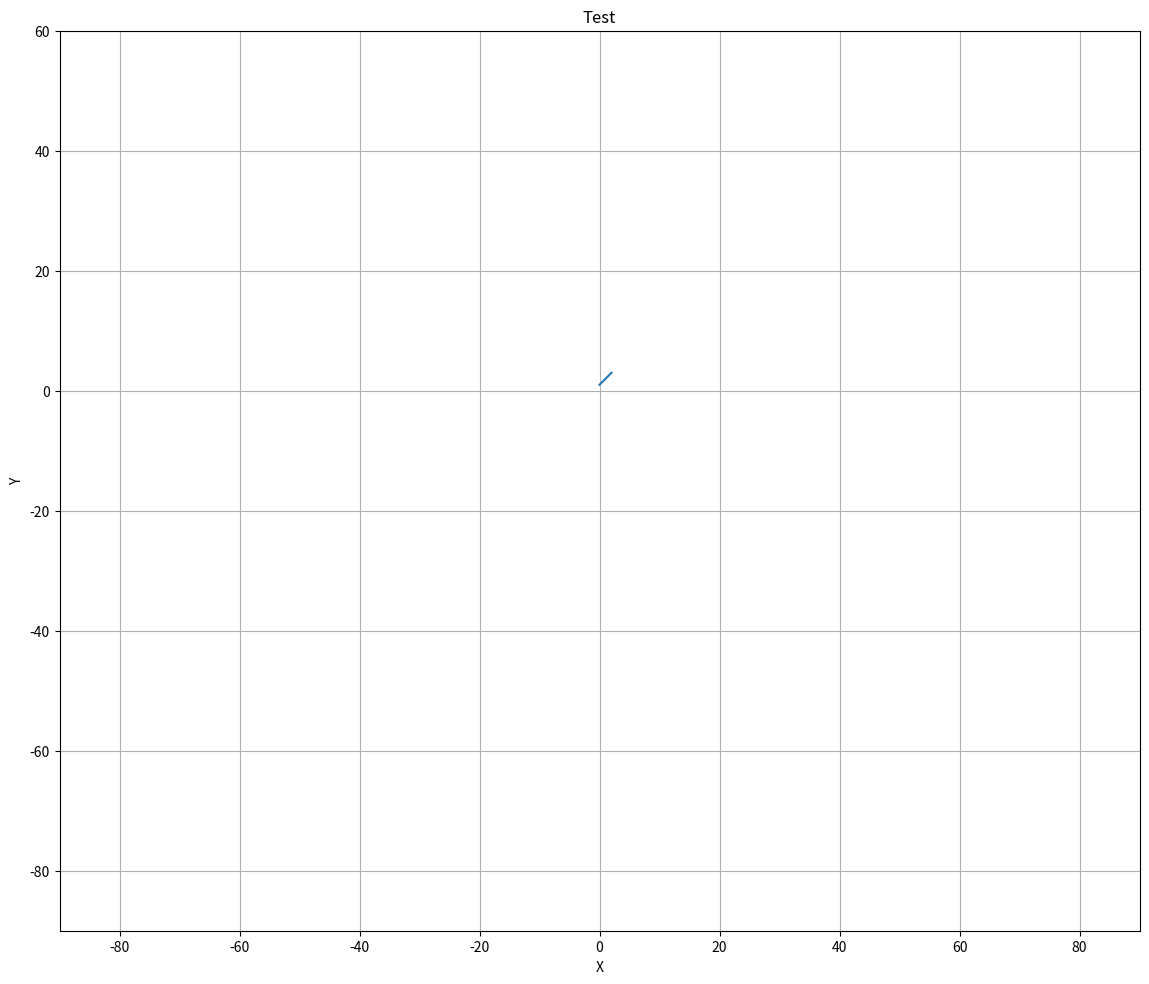

Generate this figure with matplotlib:
#!/usr/bin/python

import matplotlib.pyplot as plt

fig = plt.figure(figsize=(12,10))
ax = plt.axes([0.05,0.05,0.9,0.9])
ax.cla()
ax.set_aspect(1)

ax.axis('equal')
ax.axis([-90,90 ,-90,60])
ax.grid()

ax.set_title('Test')
ax.set_xlabel('X')
ax.set_ylabel('Y')


ax.plot([1,2,3])



plt.show()

fig.savefig('test.png',dpi=150)

plt.show()
